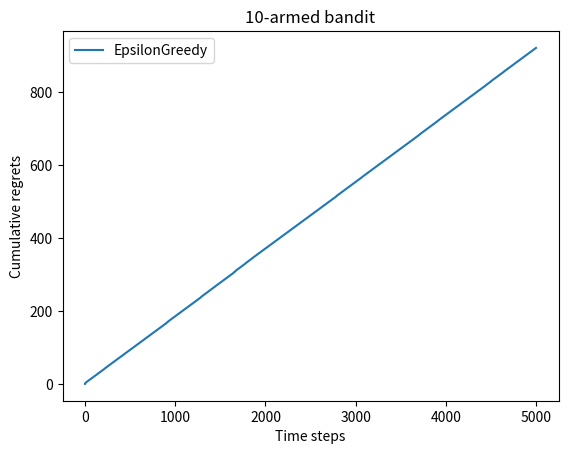

This figure's Python source:
import numpy as np
import matplotlib.pyplot as plt


class BernoulliBandit:
    def __init__(self, K):
        self.probs = np.random.uniform(size=K) 
        self.best_idx = np.argmax(self.probs) 
        self.best_prob = self.probs[self.best_idx]  
        self.K = K

    def step(self, k):
        # 当玩家选择了k号拉杆后,根据拉动该老虎机的k号拉杆获得奖励的概率返回1（获奖）或0（未
        if np.random.rand() < self.probs[k]:
            return 1
        else:
            return 0


class Solver:
    """ 多臂老虎机算法基本框架 """
    def __init__(self, bandit):
        self.bandit = bandit
        self.counts = np.zeros(self.bandit.K)  # 每根拉杆的尝试次数
        self.regret = 0.  # 当前步的累积懊悔
        self.actions = []  # 维护一个列表,记录每一步的动作
        self.regrets = []  # 维护一个列表,记录每一步的累积懊悔

    def update_regret(self, k):
        # 计算累积懊悔并保存,k为本次动作选择的拉杆的编号
        self.regret += self.bandit.best_prob - self.bandit.probs[k]
        self.regrets.append(self.regret)

    def run_one_step(self):
        # 返回当前动作选择哪一根拉杆,由每个具体的策略实现
        raise NotImplementedError

    def run(self, num_steps):
        # 运行一定次数,num_steps为总运行次数
        for _ in range(num_steps):
            k = self.run_one_step()
            self.counts[k] += 1
            self.actions.append(k)
            self.update_regret(k)


class EpsilonGreedy(Solver):
    """ epsilon贪婪算法,继承Solver类 """
    def __init__(self, bandit, epsilon=0.01, init_prob=1.0):
        super(EpsilonGreedy, self).__init__(bandit)
        self.epsilon = epsilon
        #初始化拉动所有拉杆的期望奖励估值
        self.estimates = np.array([init_prob] * self.bandit.K)

    def run_one_step(self):
        if np.random.random() < self.epsilon:
            k = np.random.randint(0, self.bandit.K)  # 随机选择一根拉杆
        else:
            k = np.argmax(self.estimates)  # 选择期望奖励估值最大的拉杆
        r = self.bandit.step(k)  # 得到本次动作的奖励
        self.estimates[k] += 1. / (self.counts[k] + 1) * (r -self.estimates[k])
        return k


def plot_results(solvers, solver_names):
    """生成累积懊悔随时间变化的图像。输入solvers是一个列表,列表中的每个元素是一种特定的策略。
    而solver_names也是一个列表,存储每个策略的名称"""
    for idx, solver in enumerate(solvers):
        time_list = range(len(solver.regrets))
        plt.plot(time_list, solver.regrets, label=solver_names[idx])
    plt.xlabel('Time steps')
    plt.ylabel('Cumulative regrets')
    plt.title('%d-armed bandit' % solvers[0].bandit.K)
    plt.legend()
    plt.show()



np.random.seed(1)
K = 10
bandit_10_arm = BernoulliBandit(K)

epsilon_greedy_solver = EpsilonGreedy(bandit_10_arm, epsilon=0.01)
epsilon_greedy_solver.run(5000)

print('epsilon-贪婪算法的累积懊悔为：', epsilon_greedy_solver.regret)
plot_results([epsilon_greedy_solver], ["EpsilonGreedy"])